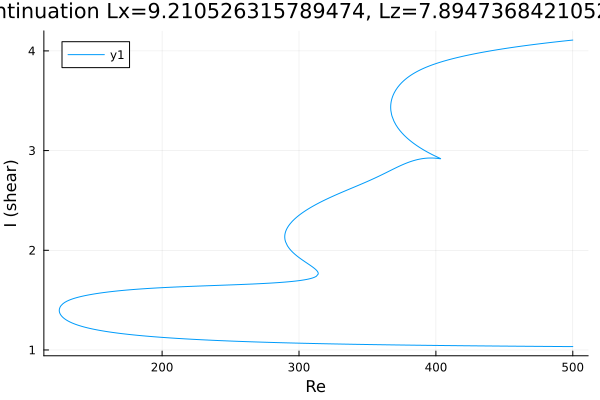

The file beside this chart, header and first rows:
Re, shear
500.0, 1.034
499.6, 1.034
498.2, 1.034
496.8, 1.034
495.3, 1.034
493.9, 1.034
492.5, 1.035
491.1, 1.035
489.7, 1.035
488.3, 1.035
486.9, 1.035
485.4, 1.035
484, 1.035
482.6, 1.035
481.2, 1.036
479.8, 1.036
478.4, 1.036
477, 1.036
475.5, 1.036
474.1, 1.036
472.7, 1.036
471.3, 1.037
469.9, 1.037
468.5, 1.037
467.1, 1.037
465.6, 1.037
464.2, 1.037
462.8, 1.037
461.4, 1.038
460, 1.038
458.6, 1.038
457.2, 1.038
455.7, 1.038
454.3, 1.038
452.9, 1.039
451.5, 1.039
450.1, 1.039
448.7, 1.039
447.3, 1.039
445.8, 1.039
444.4, 1.039
443, 1.04
441.6, 1.04
440.2, 1.04
438.8, 1.04
437.4, 1.04
435.9, 1.041
434.5, 1.041
433.1, 1.041
431.7, 1.041
430.3, 1.041
428.9, 1.041
427.5, 1.042
426, 1.042
424.6, 1.042
423.2, 1.042
421.8, 1.042
420.4, 1.043
419, 1.043
417.6, 1.043
... 813 more rows
